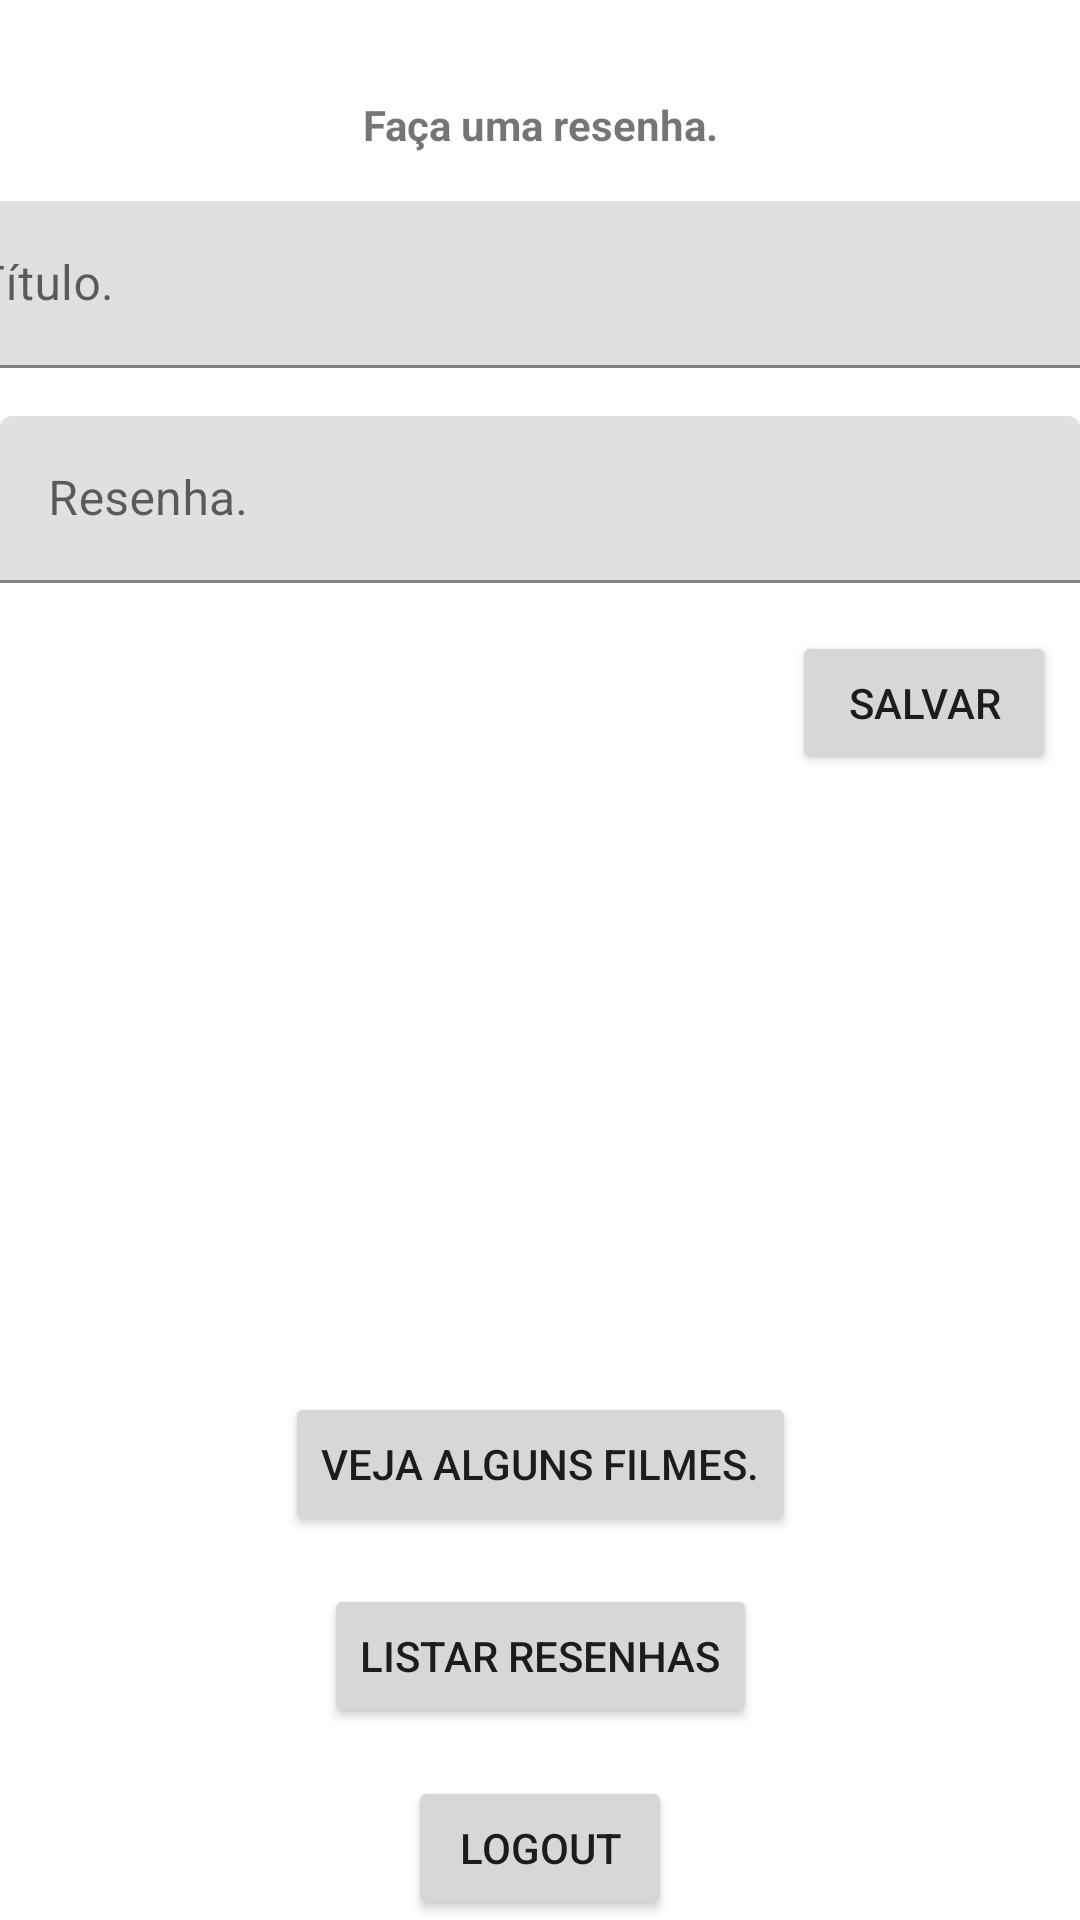

Here is an Android app screen rendered from its layout file. Give the layout XML and the strings, colors and styles it references.
<!-- AndroidManifest.xml: application theme Theme.DKA -->
<!-- res/layout/activity_main.xml -->
<?xml version="1.0" encoding="utf-8"?>
<androidx.constraintlayout.widget.ConstraintLayout xmlns:android="http://schemas.android.com/apk/res/android"
    xmlns:app="http://schemas.android.com/apk/res-auto"
    xmlns:tools="http://schemas.android.com/tools"
    android:id="@+id/frameLayout2"
    android:layout_width="match_parent"
    android:layout_height="match_parent"
    tools:context=".MainActivity">

    <com.google.android.material.textfield.TextInputLayout
        android:id="@+id/textInputLayout2"
        android:layout_width="0dp"
        android:layout_height="wrap_content"
        android:layout_marginTop="16dp"
        app:layout_constraintEnd_toEndOf="parent"
        app:layout_constraintStart_toStartOf="parent"
        app:layout_constraintTop_toBottomOf="@+id/textInputLayout">

        <com.google.android.material.textfield.TextInputEditText
            android:id="@+id/texto_et"
            android:layout_width="match_parent"
            android:layout_height="wrap_content"
            android:hint="Resenha."
            android:inputType="text" />
    </com.google.android.material.textfield.TextInputLayout>

    <com.google.android.material.textfield.TextInputLayout
        android:id="@+id/textInputLayout"
        android:layout_width="409dp"
        android:layout_height="wrap_content"
        android:layout_marginTop="16dp"
        app:layout_constraintEnd_toEndOf="parent"
        app:layout_constraintStart_toStartOf="parent"
        app:layout_constraintTop_toBottomOf="@+id/textView2">

        <com.google.android.material.textfield.TextInputEditText
            android:id="@+id/titulo_et"
            android:layout_width="match_parent"
            android:layout_height="wrap_content"
            android:hint="Título." />
    </com.google.android.material.textfield.TextInputLayout>

    <TextView
        android:id="@+id/textView2"
        android:layout_width="wrap_content"
        android:layout_height="wrap_content"
        android:layout_marginTop="32dp"
        android:text="Faça uma resenha."
        android:textAlignment="textStart"
        android:textStyle="bold"
        app:layout_constraintEnd_toEndOf="parent"
        app:layout_constraintStart_toStartOf="parent"
        app:layout_constraintTop_toTopOf="parent" />

    <Button
        android:id="@+id/salvar_btn"
        android:layout_width="wrap_content"
        android:layout_height="wrap_content"
        android:layout_marginTop="16dp"
        android:layout_marginEnd="8dp"
        android:text="Salvar"
        app:layout_constraintEnd_toEndOf="parent"
        app:layout_constraintTop_toBottomOf="@+id/textInputLayout2" />

    <Button
        android:id="@+id/logout_btn"
        android:layout_width="wrap_content"
        android:layout_height="wrap_content"
        android:text="logout"
        app:layout_constraintBottom_toBottomOf="parent"
        app:layout_constraintEnd_toEndOf="parent"
        app:layout_constraintStart_toStartOf="parent" />

    <Button
        android:id="@+id/listar_btn"
        android:layout_width="wrap_content"
        android:layout_height="wrap_content"
        android:layout_marginBottom="16dp"
        android:text="Listar resenhas"
        app:layout_constraintBottom_toTopOf="@+id/logout_btn"
        app:layout_constraintEnd_toEndOf="parent"
        app:layout_constraintStart_toStartOf="parent" />

    <Button
        android:id="@+id/button"
        android:layout_width="wrap_content"
        android:layout_height="wrap_content"
        android:layout_marginBottom="16dp"
        android:text="Veja alguns filmes."
        app:layout_constraintBottom_toTopOf="@+id/listar_btn"
        app:layout_constraintEnd_toEndOf="parent"
        app:layout_constraintStart_toStartOf="parent" />

</androidx.constraintlayout.widget.ConstraintLayout>
<!-- resources referenced by this layout -->
<resources>
  <style name="Theme.DKA" parent="Theme.MaterialComponents.DayNight.DarkActionBar">
          
          <item name="colorPrimary">@color/purple_500</item>
          <item name="colorPrimaryVariant">@color/purple_700</item>
          <item name="colorOnPrimary">@color/white</item>
          
          <item name="colorSecondary">@color/teal_200</item>
          <item name="colorSecondaryVariant">@color/teal_700</item>
          <item name="colorOnSecondary">@color/black</item>
          
          <item name="android:statusBarColor" tools:targetApi="l">?attr/colorPrimaryVariant</item>
          
      </style>
  <!-- not gathered from this repository: default colours our renderer supplied (Android Studio template values) -->
  <color name="purple_500">#FF6200EE</color>
  <color name="purple_700">#FF3700B3</color>
  <color name="teal_200">#FF03DAC5</color>
  <color name="teal_700">#FF018786</color>
  <color name="black">#FF000000</color>
  <color name="white">#FFFFFFFF</color>
</resources>
